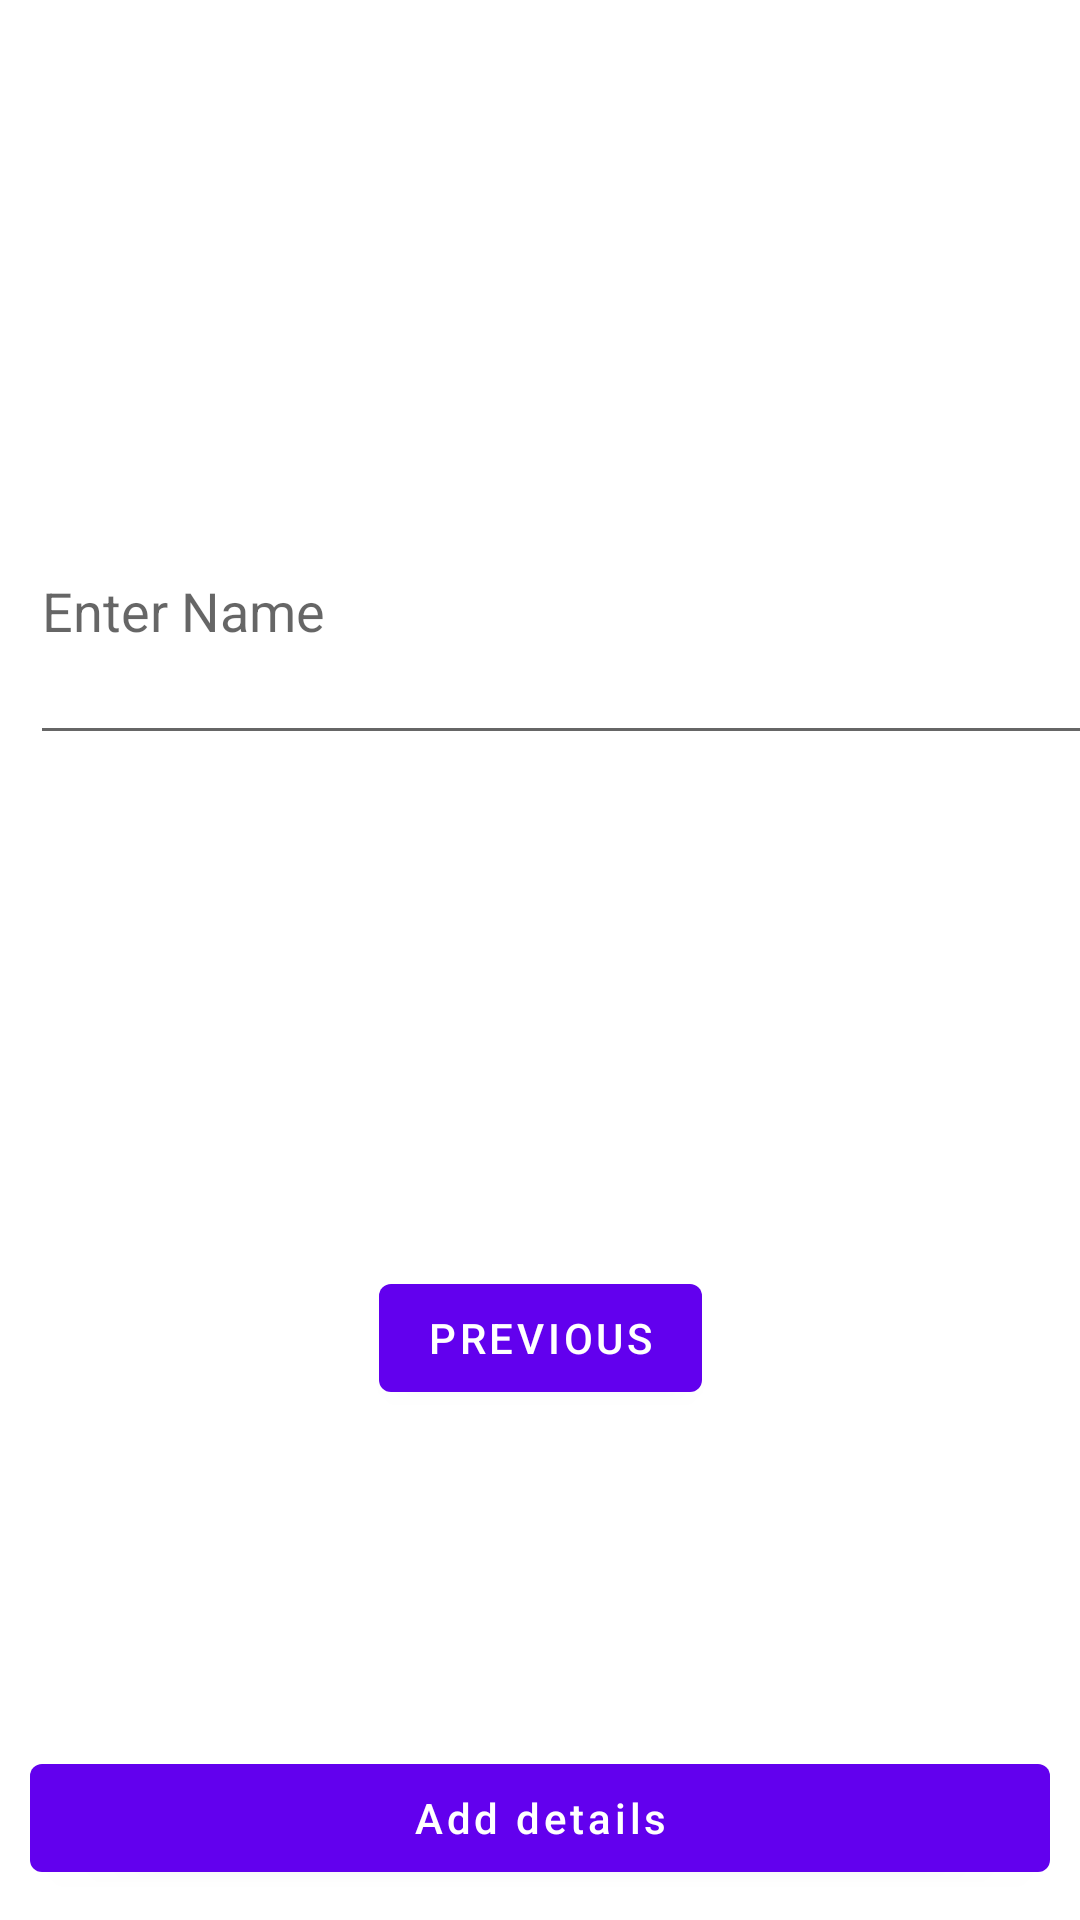

Write the Android layout XML for this screen, with the resource values it uses.
<!-- AndroidManifest.xml: application theme Theme.ProgrammingAssignment -->
<!-- res/layout/fragment_second.xml -->
<?xml version="1.0" encoding="utf-8"?>
<androidx.constraintlayout.widget.ConstraintLayout xmlns:android="http://schemas.android.com/apk/res/android"
    xmlns:app="http://schemas.android.com/apk/res-auto"
    xmlns:tools="http://schemas.android.com/tools"
    android:layout_width="match_parent"
    android:layout_height="match_parent"
    tools:context=".SecondFragment">

    <EditText
        android:id="@+id/nameBox"
        android:layout_width="397dp"
        android:layout_height="99dp"
        android:layout_centerHorizontal="true"
        android:layout_margin="10dp"
        android:layout_marginStart="10dp"
        android:layout_marginTop="100dp"
        android:layout_marginEnd="9dp"
        android:layout_marginBottom="300dp"
        android:hint="Enter Name"
        android:importantForAutofill="no"
        android:inputType="textPersonName"
        app:layout_constraintBottom_toBottomOf="parent"
        app:layout_constraintEnd_toEndOf="parent"
        app:layout_constraintHorizontal_bias="0.0"
        app:layout_constraintStart_toStartOf="parent"
        app:layout_constraintTop_toTopOf="parent"
        app:layout_constraintVertical_bias="0.274" />

    <Button
        android:id="@+id/idBtnSendData"
        android:layout_width="match_parent"
        android:layout_height="wrap_content"
        android:layout_margin="10dp"
        android:layout_marginStart="10dp"
        android:layout_marginEnd="9dp"
        android:layout_marginBottom="100dp"
        android:text="Add details"
        android:textAllCaps="false"
        app:layout_constraintBottom_toBottomOf="parent"
        app:layout_constraintEnd_toEndOf="parent"
        app:layout_constraintHorizontal_bias="1.0"
        app:layout_constraintStart_toStartOf="parent"
        app:layout_constraintTop_toBottomOf="@id/button_second"
        app:layout_constraintVertical_bias="1.0" />

    <Button
        android:id="@+id/button_second"
        android:layout_width="wrap_content"
        android:layout_height="wrap_content"
        android:text="@string/previous"
        app:layout_constraintBottom_toBottomOf="parent"
        app:layout_constraintEnd_toEndOf="parent"
        app:layout_constraintStart_toStartOf="parent"
        app:layout_constraintTop_toBottomOf="@id/nameBox" />
</androidx.constraintlayout.widget.ConstraintLayout>
<!-- resources referenced by this layout -->
<resources>
  <string name="previous">Previous</string>
  <style name="Theme.ProgrammingAssignment" parent="Theme.MaterialComponents.DayNight.DarkActionBar">
          
          <item name="colorPrimary">@color/purple_500</item>
          <item name="colorPrimaryVariant">@color/purple_700</item>
          <item name="colorOnPrimary">@color/white</item>
          
          <item name="colorSecondary">@color/teal_200</item>
          <item name="colorSecondaryVariant">@color/teal_700</item>
          <item name="colorOnSecondary">@color/black</item>
          
          <item name="android:statusBarColor">?attr/colorPrimaryVariant</item>
          
      </style>
  <!-- not gathered from this repository: default colours our renderer supplied (Android Studio template values) -->
  <color name="purple_500">#FF6200EE</color>
  <color name="purple_700">#FF3700B3</color>
  <color name="teal_200">#FF03DAC5</color>
  <color name="teal_700">#FF018786</color>
  <color name="black">#FF000000</color>
  <color name="white">#FFFFFFFF</color>
</resources>
